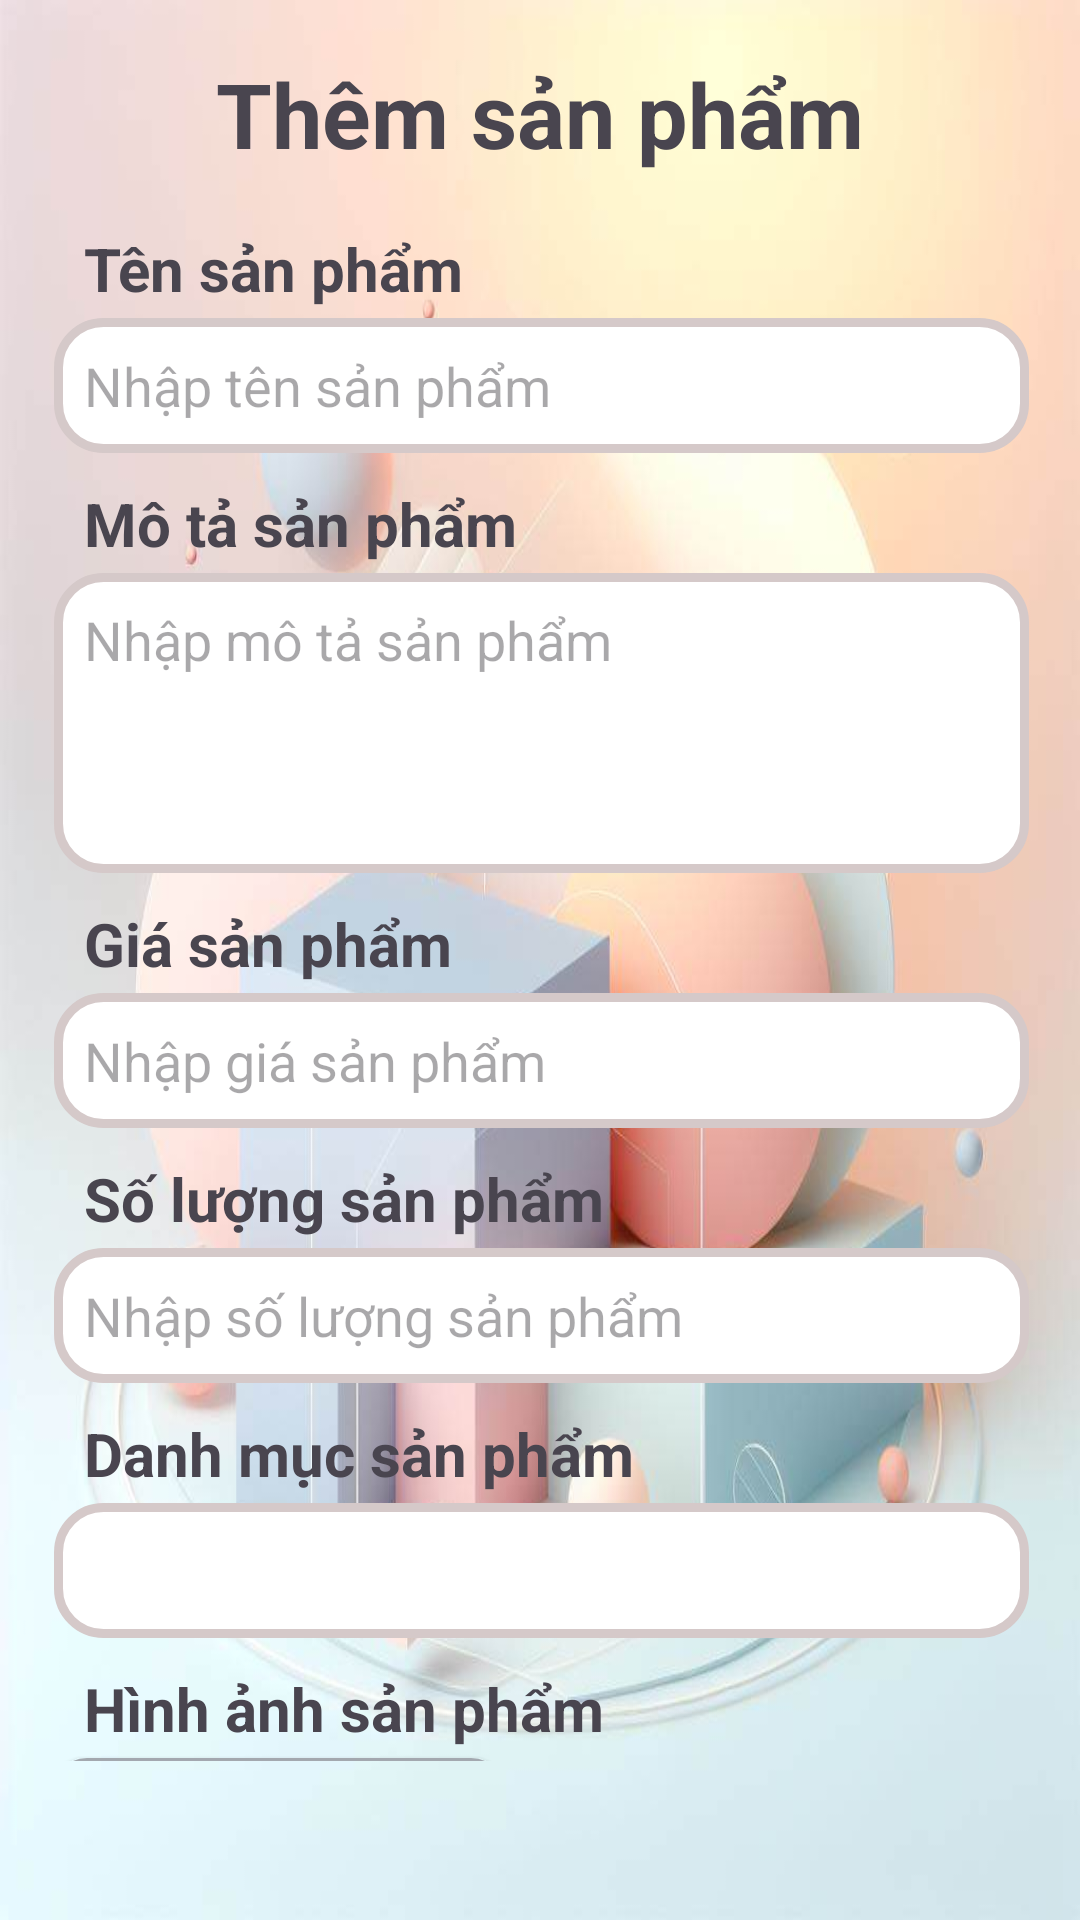

Reconstruct the res/layout file that produces this screen, plus the resources it refers to.
<!-- AndroidManifest.xml: application theme Base.Theme.Cosmetic_AppMobile_Project -->
<!-- res/layout/activity_add_product.xml -->
<?xml version="1.0" encoding="utf-8"?>
<androidx.constraintlayout.widget.ConstraintLayout xmlns:android="http://schemas.android.com/apk/res/android"
    xmlns:app="http://schemas.android.com/apk/res-auto"
    xmlns:tools="http://schemas.android.com/tools"
    android:background="@drawable/img_item"
    android:layout_width="match_parent"
    android:layout_height="match_parent">


    <TextView
        android:id="@+id/textView"
        android:layout_width="317dp"
        android:layout_height="44dp"
        android:layout_marginStart="45dp"
        android:layout_marginTop="16dp"
        android:layout_marginEnd="45dp"
        android:gravity="center"
        android:text="Thêm sản phẩm"
        android:textSize="30sp"
        android:textStyle="bold"
        app:layout_constraintEnd_toEndOf="parent"
        app:layout_constraintStart_toStartOf="parent"
        app:layout_constraintTop_toTopOf="parent" />

    <androidx.core.widget.NestedScrollView
        android:id="@+id/nestedScrollView"
        android:layout_width="423dp"
        android:layout_height="511dp"
        android:layout_marginTop="16dp"
        android:fillViewport="true"
        app:layout_constraintEnd_toEndOf="parent"
        app:layout_constraintStart_toStartOf="parent"
        app:layout_constraintTop_toBottomOf="@+id/textView">

        <LinearLayout
            android:layout_width="match_parent"
            android:layout_height="wrap_content"
            android:gravity="center"
            android:orientation="vertical">

            <LinearLayout
                android:layout_width="325dp"
                android:layout_height="wrap_content"
                android:layout_marginBottom="10dp"
                android:orientation="vertical">

                <TextView
                    android:layout_width="230dp"
                    android:layout_height="30dp"
                    android:paddingLeft="10dp"
                    android:text="Tên sản phẩm"
                    android:textSize="20sp"
                    android:textStyle="bold" />

                <EditText
                    android:id="@+id/editTextNameProduct"
                    android:layout_width="325dp"
                    android:layout_height="45dp"
                    android:background="@drawable/border"
                    android:ems="10"
                    android:hint="Nhập tên sản phẩm"
                    android:inputType="text"
                    android:paddingLeft="10dp" />
            </LinearLayout>


            <LinearLayout
                android:layout_width="325dp"
                android:layout_height="wrap_content"
                android:layout_marginBottom="10dp"
                android:orientation="vertical">

                <TextView
                    android:layout_width="230dp"
                    android:layout_height="30dp"
                    android:paddingLeft="10dp"
                    android:text="Mô tả sản phẩm"
                    android:textSize="20sp"
                    android:textStyle="bold" />

                <EditText
                    android:id="@+id/editTextDescriptionProduct"
                    android:layout_width="325dp"
                    android:layout_height="100dp"
                    android:background="@drawable/border"
                    android:ems="10"
                    android:gravity="top|left"
                    android:hint="Nhập mô tả sản phẩm"
                    android:inputType="text"
                    android:paddingLeft="10dp"
                    android:paddingTop="10dp" />
            </LinearLayout>

            <LinearLayout
                android:layout_width="325dp"
                android:layout_height="wrap_content"
                android:layout_marginBottom="10dp"
                android:orientation="vertical">

                <TextView
                    android:layout_width="230dp"
                    android:layout_height="30dp"
                    android:paddingLeft="10dp"
                    android:text="Giá sản phẩm"
                    android:textSize="20sp"
                    android:textStyle="bold" />

                <EditText
                    android:id="@+id/editTextPriceProduct"
                    android:layout_width="325dp"
                    android:layout_height="45dp"
                    android:background="@drawable/border"
                    android:ems="10"
                    android:hint="Nhập giá sản phẩm"
                    android:inputType="number"
                    android:paddingLeft="10dp" />
            </LinearLayout>

            <LinearLayout
                android:layout_width="325dp"
                android:layout_height="wrap_content"
                android:layout_marginBottom="10dp"
                android:orientation="vertical">

                <TextView
                    android:layout_width="230dp"
                    android:layout_height="30dp"
                    android:paddingLeft="10dp"
                    android:text="Số lượng sản phẩm"
                    android:textSize="20sp"
                    android:textStyle="bold" />

                <EditText
                    android:id="@+id/editTextQuantityProduct"
                    android:layout_width="325dp"
                    android:layout_height="45dp"
                    android:background="@drawable/border"
                    android:ems="10"
                    android:hint="Nhập số lượng sản phẩm"
                    android:inputType="number"
                    android:paddingLeft="10dp" />
            </LinearLayout>


            <LinearLayout
                android:layout_width="325dp"
                android:layout_height="wrap_content"
                android:layout_marginBottom="10dp"
                android:orientation="vertical">

                <TextView
                    android:layout_width="230dp"
                    android:layout_height="30dp"
                    android:paddingLeft="10dp"
                    android:text="Danh mục sản phẩm"
                    android:textSize="20sp"
                    android:textStyle="bold" />

                <Spinner
                    android:id="@+id/spinnerCategoryProduct"
                    android:layout_width="325dp"
                    android:layout_height="45dp"
                    android:background="@drawable/border"
                    android:paddingLeft="10dp" />
            </LinearLayout>

            <LinearLayout
                android:layout_width="325dp"
                android:layout_height="wrap_content"
                android:layout_marginBottom="10dp"
                android:orientation="vertical">

                <TextView
                    android:layout_width="230dp"
                    android:layout_height="30dp"
                    android:paddingLeft="10dp"
                    android:text="Hình ảnh sản phẩm"
                    android:textSize="20sp"
                    android:textStyle="bold" />

                <Button
                    android:id="@+id/buttonChooseImage"
                    android:layout_width="150dp"
                    android:layout_height="45dp"
                    android:background="@drawable/border_button"
                    android:gravity="center"
                    android:drawableLeft="@drawable/add"
                    android:text="Thêm ảnh" />

                <androidx.recyclerview.widget.RecyclerView
                    android:layout_width="match_parent"
                    android:layout_height="200dp"
                    android:id="@+id/recyclerViewImageProduct"
                    android:layout_marginTop="10dp">

                </androidx.recyclerview.widget.RecyclerView>

            </LinearLayout>
        </LinearLayout>
    </androidx.core.widget.NestedScrollView>

    <Button
        android:id="@+id/buttonCancelAddProduct"
        android:layout_width="135dp"
        android:layout_height="60dp"
        android:layout_marginStart="50dp"
        android:layout_marginTop="48dp"
        android:layout_marginEnd="81dp"
        android:layout_marginBottom="52dp"
        android:backgroundTint="#F64141"
        android:fontFamily="sans-serif-medium"
        android:text="Hủy"
        android:textColor="#FFFFFF"
        android:textSize="18dp"
        app:layout_constraintBottom_toBottomOf="parent"
        app:layout_constraintEnd_toStartOf="@+id/buttonAddProduct"
        app:layout_constraintStart_toStartOf="parent"
        app:layout_constraintTop_toBottomOf="@+id/nestedScrollView"
        app:layout_constraintVertical_bias="0.0" />

    <Button
        android:id="@+id/buttonAddProduct"
        android:layout_width="125dp"
        android:layout_height="60dp"
        android:layout_marginTop="48dp"
        android:layout_marginEnd="20dp"
        android:layout_marginBottom="52dp"
        android:backgroundTint="#4AF84A"
        android:fontFamily="sans-serif-medium"
        android:text="Thêm"
        android:textColor="#FFFFFF"
        android:textSize="18dp"
        app:layout_constraintBottom_toBottomOf="parent"
        app:layout_constraintEnd_toEndOf="parent"
        app:layout_constraintTop_toBottomOf="@+id/nestedScrollView" />
</androidx.constraintlayout.widget.ConstraintLayout>
<!-- resources referenced by this layout -->
<resources>
  <!-- drawable border (drawable) -->
  <?xml version="1.0" encoding="utf-8"?>
  <shape xmlns:android="http://schemas.android.com/apk/res/android" android:shape="rectangle" >
      <solid android:color="@android:color/white" />
      <stroke android:width="3dp" android:color="@color/lightgray"/>
      <corners android:radius="15dp" />
  </shape>
  <!-- drawable border_button (drawable) -->
  <?xml version="1.0" encoding="utf-8"?>
  <shape xmlns:android="http://schemas.android.com/apk/res/android" android:shape="rectangle" >
      <solid android:color="@android:color/white" />
      <stroke android:width="2dp" android:color="@color/button_background_color"/>
      <corners android:radius="10dp" />
  </shape>
  <!-- drawable img_item: png bitmap (drawable, 557255 bytes) -->
  <style name="Base.Theme.Cosmetic_AppMobile_Project" parent="Theme.Material3.DayNight.NoActionBar">
          
          
      </style>
  <color name="lightgray">#D5C9C9</color>
</resources>
